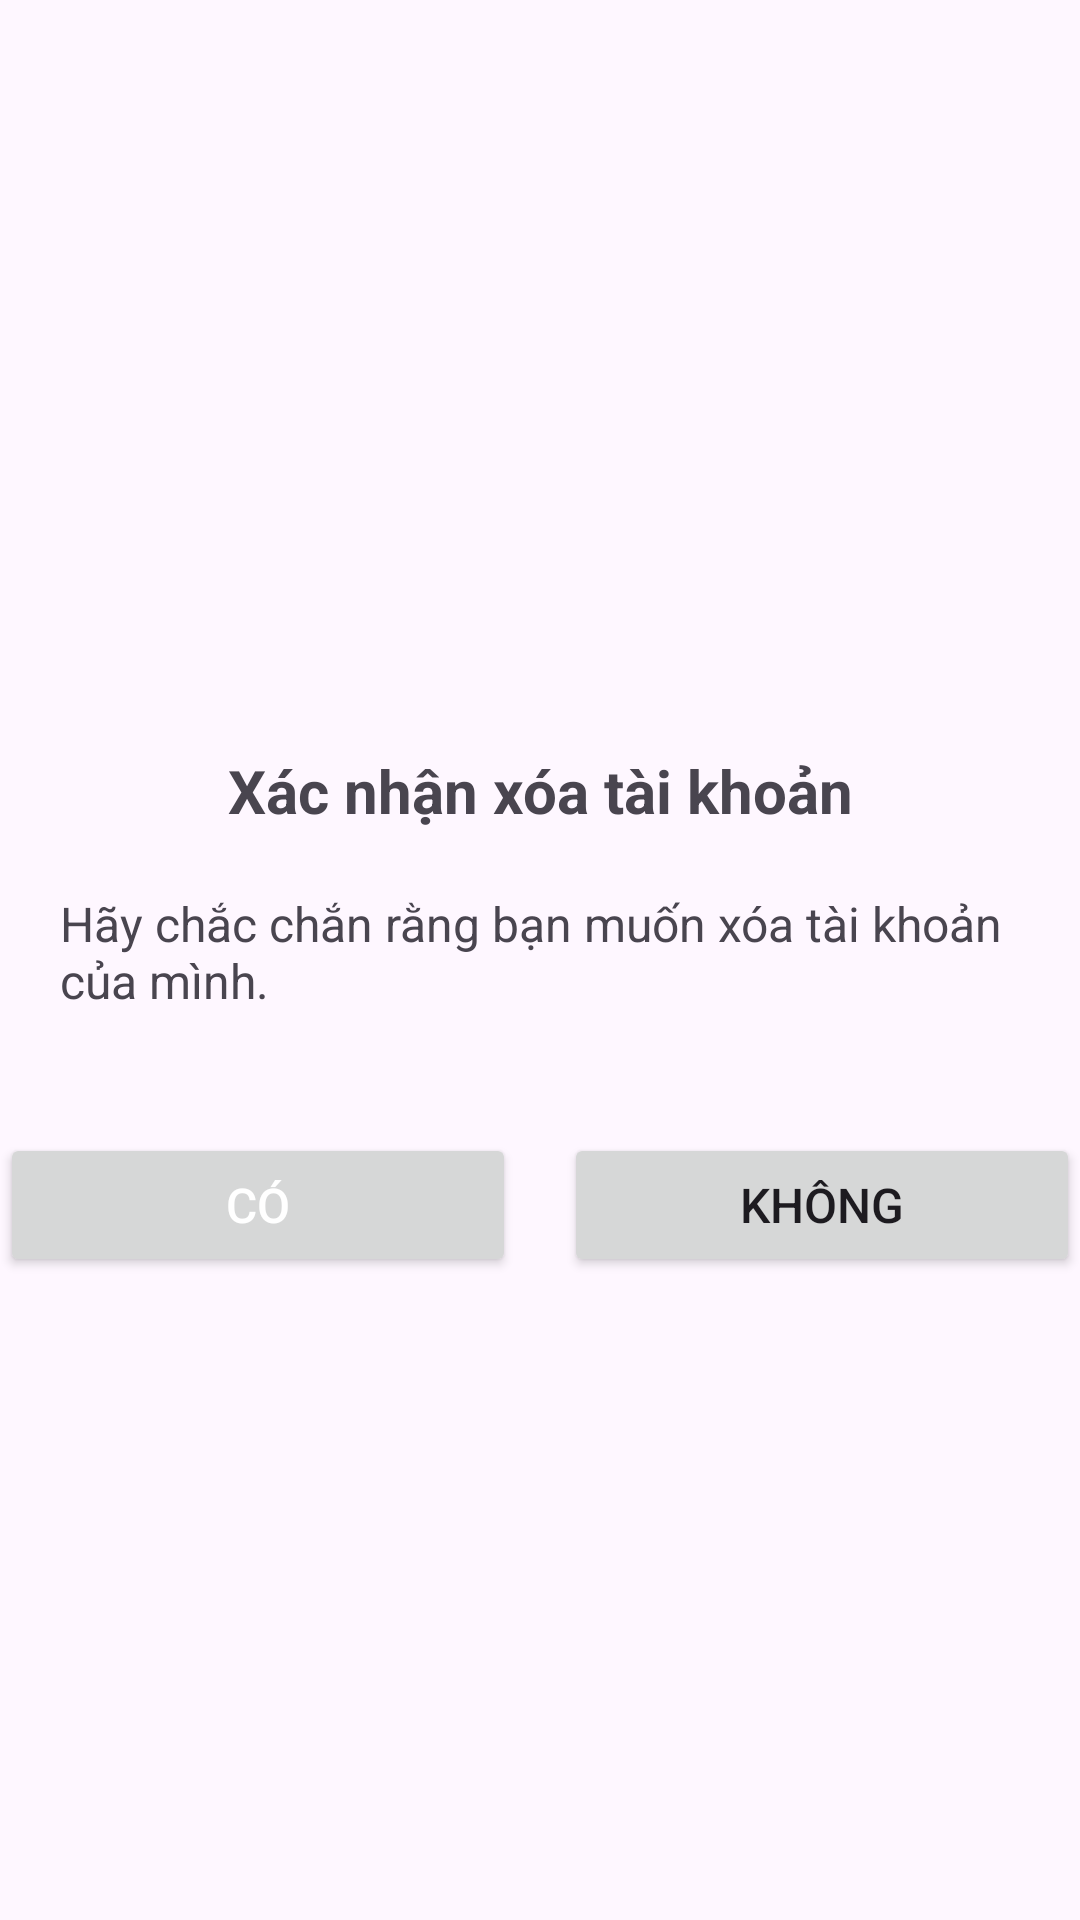

Produce the Android XML layout that renders to this screen, including the resource entries it uses.
<!-- AndroidManifest.xml: application theme Theme.AeonMart_Demo -->
<!-- res/layout/activity_delete_account.xml -->
<?xml version="1.0" encoding="utf-8"?>
<LinearLayout xmlns:android="http://schemas.android.com/apk/res/android"
    xmlns:app="http://schemas.android.com/apk/res-auto"
    xmlns:tools="http://schemas.android.com/tools"
    android:layout_width="match_parent"
    android:layout_height="match_parent"
    android:orientation="vertical"
    tools:context=".Detail_HoSo_Activity.DeleteAccountActivity">
    <TextView
        android:layout_width="match_parent"
        android:layout_height="wrap_content"
        android:text="Xác nhận xóa tài khoản"
        android:textSize="20sp"
        android:textStyle="bold"
        android:gravity="center"
        android:layout_marginBottom="20dp"
        android:layout_marginTop="250dp"/>

    <TextView
        android:layout_width="match_parent"
        android:layout_height="wrap_content"
        android:text="Hãy chắc chắn rằng bạn muốn xóa tài khoản của mình."
        android:layout_marginLeft="20dp"
        android:textSize="16sp"
        android:layout_marginBottom="20dp"/>

    

    <LinearLayout
        android:layout_width="match_parent"
        android:layout_height="wrap_content"
        android:orientation="horizontal">

        <Button
            android:id="@+id/btnYes"
            android:layout_width="0dp"
            android:layout_height="wrap_content"
            android:layout_weight="1"
            android:text="Có"

            android:textColor="#FFFFFF"
            android:textSize="16sp"
            android:padding="12dp"
            android:layout_marginTop="20dp"
            android:layout_marginRight="8dp"/>

        <Button
            android:id="@+id/btnNo"
            android:layout_width="0dp"
            android:layout_height="wrap_content"
            android:layout_weight="1"
            android:text="Không"

            android:textSize="16sp"
            android:padding="12dp"
            android:layout_marginTop="20dp"
            android:layout_marginLeft="8dp"/>

    </LinearLayout>
</LinearLayout>
<!-- resources referenced by this layout -->
<resources>
  <style name="Theme.AeonMart_Demo" parent="Base.Theme.AeonMart_Demo" />
  <style name="Base.Theme.AeonMart_Demo" parent="Theme.Material3.DayNight.NoActionBar">
          
          
      </style>
</resources>
